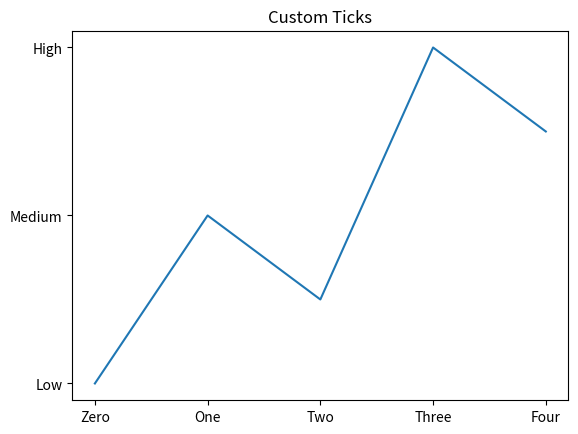

Source code (Python):
import matplotlib.pyplot as plt 

x = [0,1,2,3,4]
y = [10,20,15,30,25]

plt.plot(x,y)
plt.title('Custom Ticks')

plt.xticks([0,1,2,3,4],['Zero','One','Two','Three','Four'])
plt.yticks([10,20,30],['Low','Medium','High'])

plt.show() 